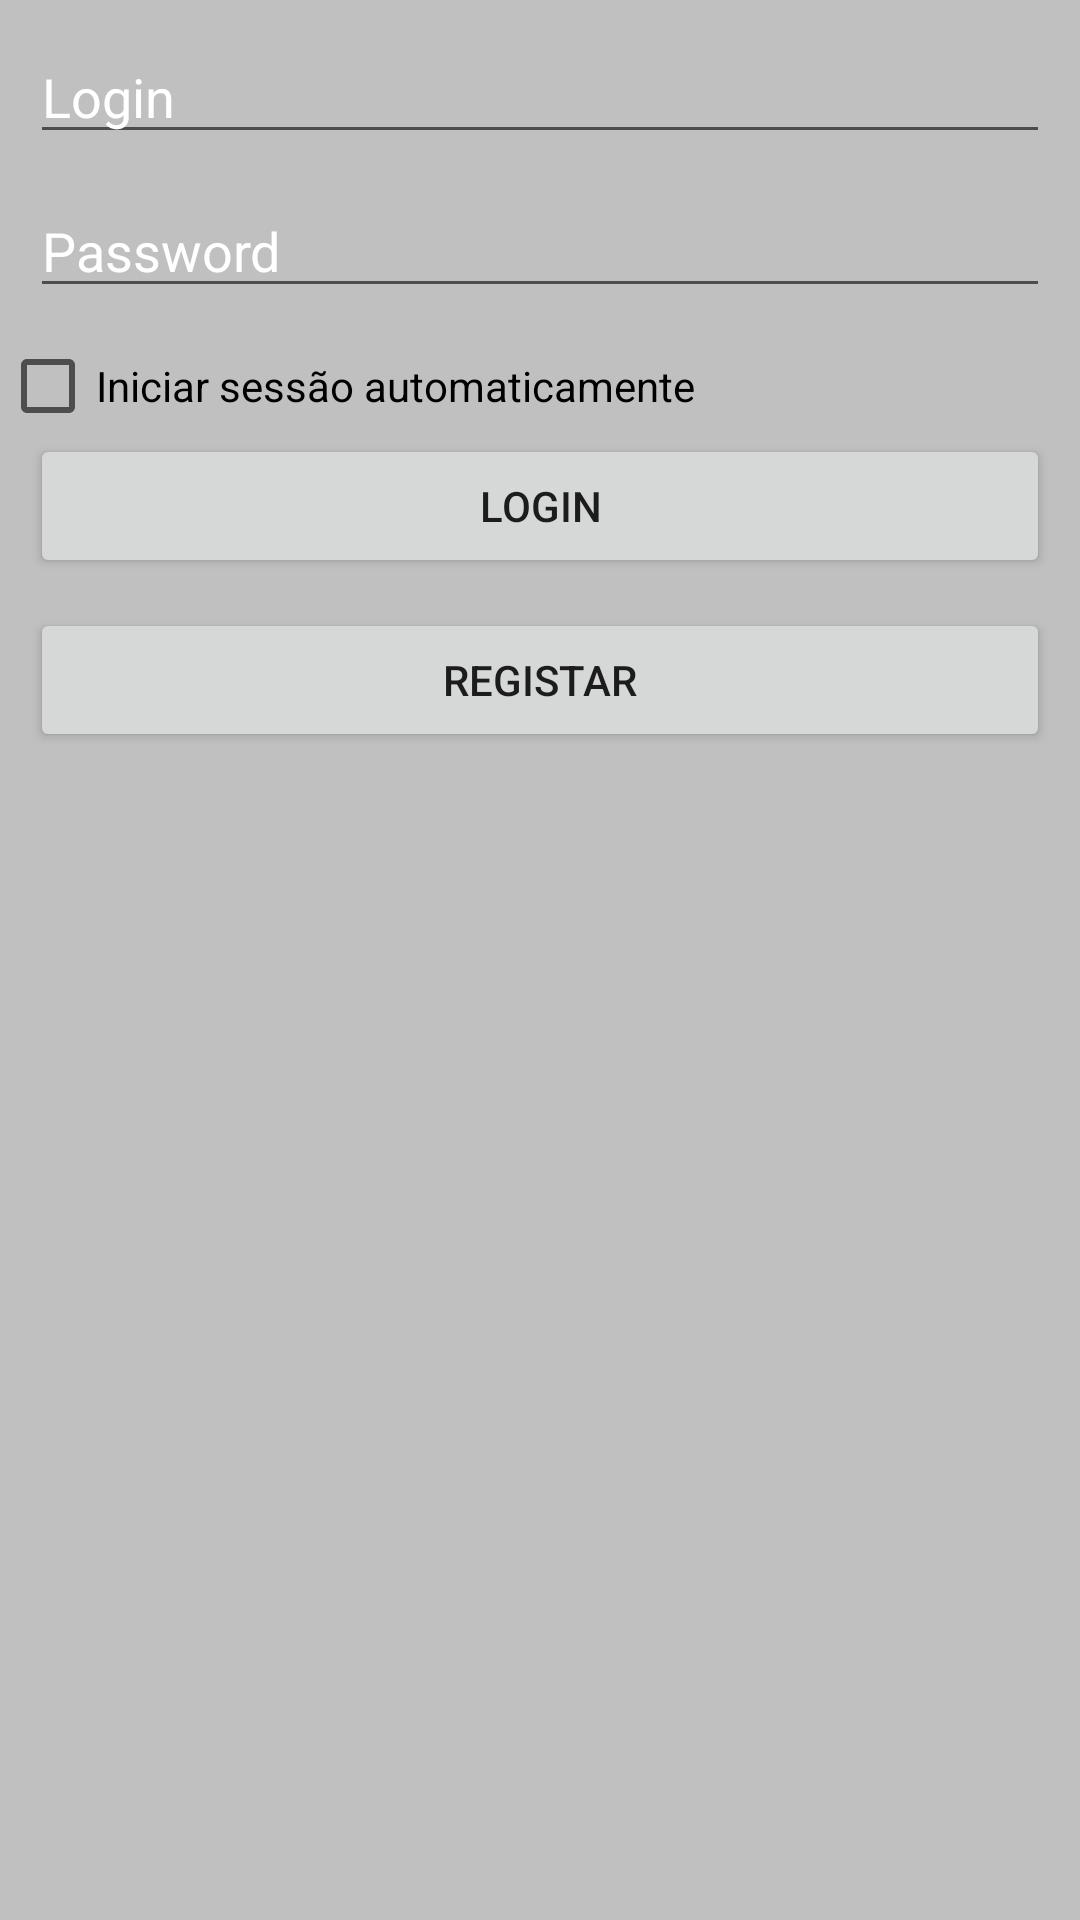

Write the Android layout XML for this screen, with the resource values it uses.
<!-- AndroidManifest.xml: application theme AppTheme -->
<!-- res/layout/activity_main.xml -->
<?xml version="1.0" encoding="utf-8"?>
<RelativeLayout xmlns:android="http://schemas.android.com/apk/res/android"
    xmlns:tools="http://schemas.android.com/tools"
    android:layout_width="match_parent"
    android:layout_height="match_parent"
    android:background="@color/gray"
    tools:context="com.zicronofandroid.projetofinalmodulo2android.MainActivity">

    <LinearLayout
        android:layout_width="match_parent"
        android:orientation="vertical"
        android:layout_height="match_parent">

        <ImageView
            android:id="@+id/logotipo"
            android:layout_width="match_parent"
            android:layout_height="wrap_content"
            android:src="@drawable/epcc" />

        <EditText
            android:layout_width="match_parent"
            android:layout_height="wrap_content"
            android:inputType="textEmailAddress"
            android:singleLine="true"
            android:id="@+id/editLogin"
            android:hint="@string/login"
            android:textColorHint="@color/white"
            android:layout_marginTop="@dimen/padding"
            android:layout_marginBottom="@dimen/padding"
            android:layout_marginRight="@dimen/padding"
            android:layout_marginLeft="@dimen/padding" />

        <EditText
            android:id="@+id/editPass"
            android:layout_width="match_parent"
            android:layout_height="wrap_content"
            android:inputType="textPassword"
            android:hint="@string/password"
            android:textColorHint="@color/white"
            android:singleLine="true"
            android:layout_marginBottom="@dimen/padding"
            android:layout_marginRight="@dimen/padding"
            android:layout_marginLeft="@dimen/padding" />

        <CheckBox
            android:id="@+id/keepLogged"
            android:text="@string/checkLeg"
            android:layout_width="wrap_content"
            android:layout_height="wrap_content" />

        <Button
            android:id="@+id/btnLogin"
            android:layout_width="match_parent"
            android:layout_height="wrap_content"
            android:text="@string/login"
            android:layout_marginBottom="@dimen/padding"
            android:layout_marginRight="@dimen/padding"
            android:layout_marginLeft="@dimen/padding" />

        <Button
            android:id="@+id/btnRegistar"
            android:layout_width="match_parent"
            android:layout_height="wrap_content"
            android:text="@string/registar"
            android:layout_marginBottom="@dimen/padding"
            android:layout_marginRight="@dimen/padding"
            android:layout_marginLeft="@dimen/padding" />
    </LinearLayout>
</RelativeLayout>
<!-- resources referenced by this layout -->
<resources>
  <color name="gray">#c0c0c0</color>
  <color name="white">#FFFFFF</color>
  <dimen name="padding">10dp</dimen>
  <string name="checkLeg">Iniciar sessão automaticamente</string>
  <string name="login">Login</string>
  <string name="password">Password</string>
  <string name="registar">Registar</string>
  <style name="AppTheme" parent="Theme.AppCompat.Light.DarkActionBar">
          
          <item name="colorPrimary">@color/colorPrimary</item>
          <item name="colorPrimaryDark">@color/colorPrimaryDark</item>
          <item name="colorAccent">@color/colorAccent</item>
      </style>
  <color name="colorPrimary">#3F51B5</color>
  <color name="colorPrimaryDark">#303F9F</color>
  <color name="colorAccent">#FF4081</color>
</resources>
